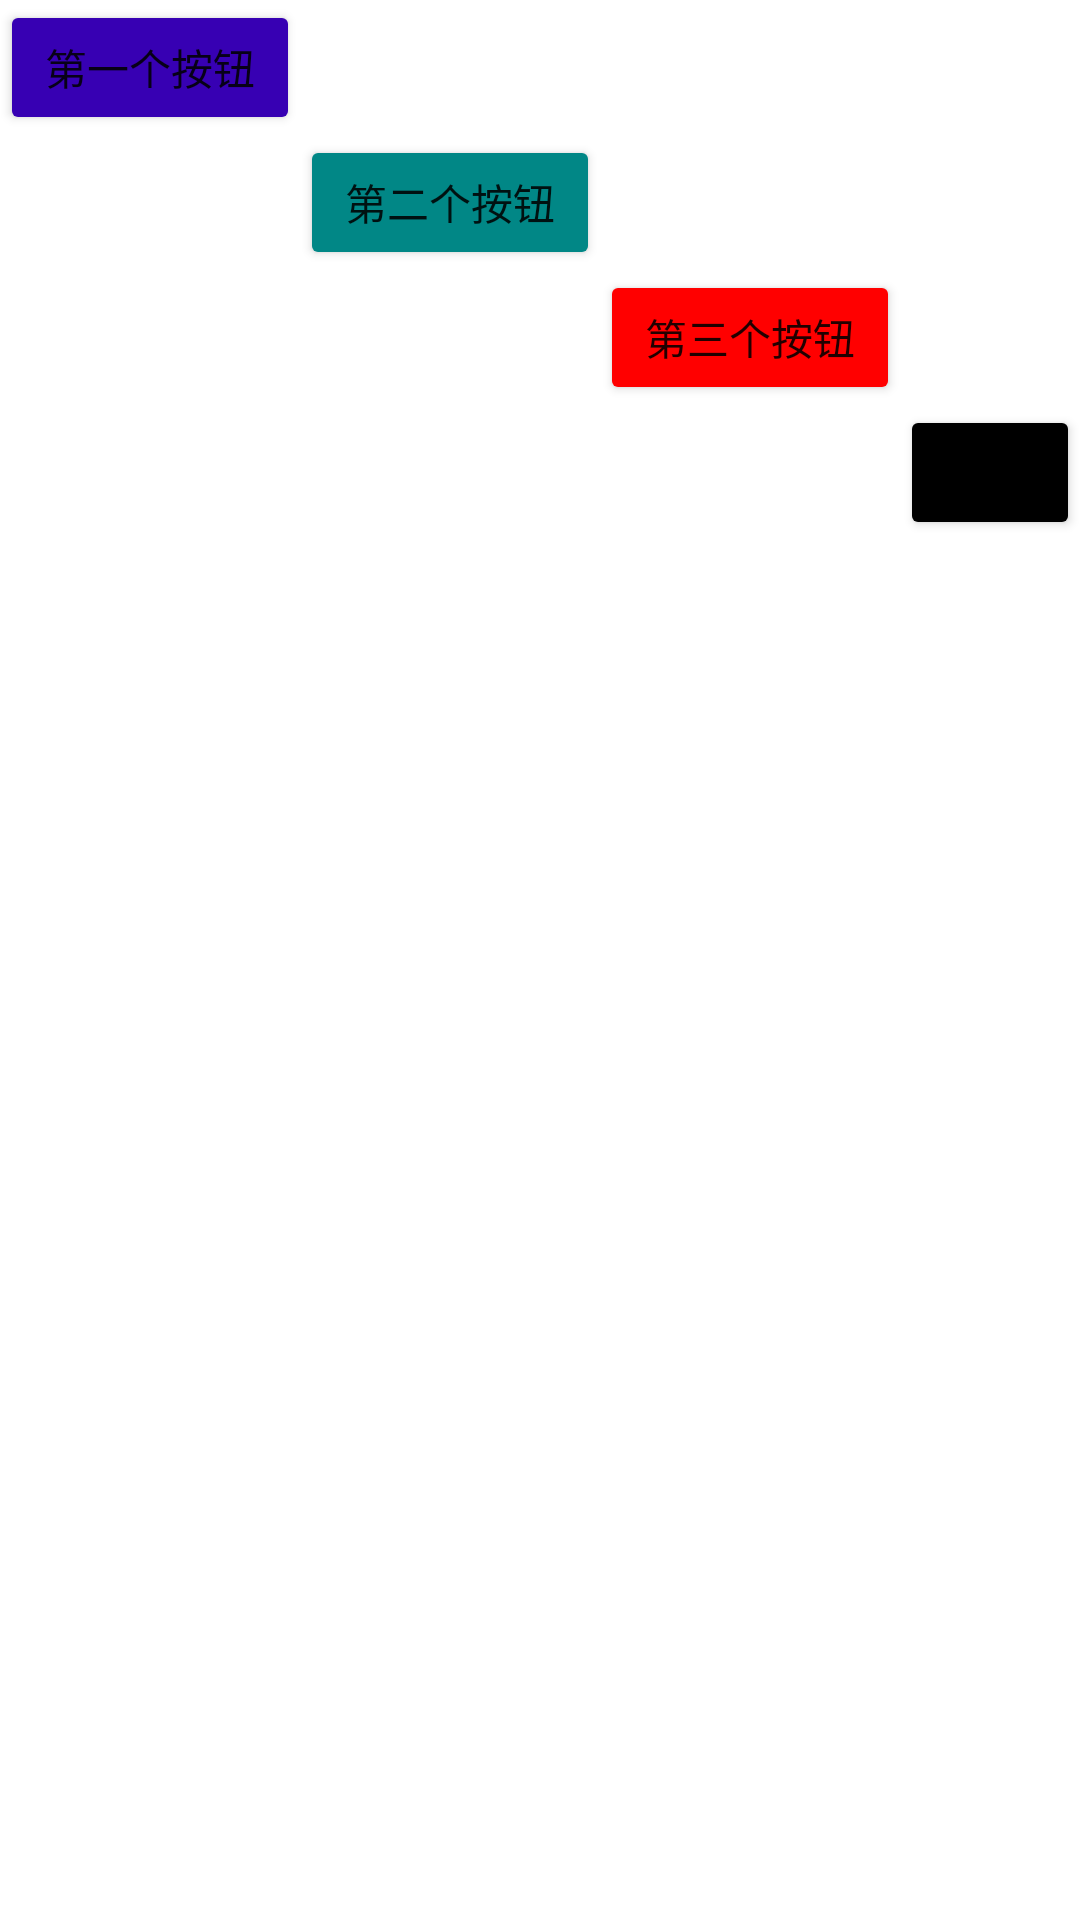

Here is an Android app screen rendered from its layout file. Give the layout XML and the strings, colors and styles it references.
<!-- AndroidManifest.xml: application theme Theme.MyApplication3 -->
<!-- res/layout/comps_relativelayout.xml -->
<?xml version="1.0" encoding="utf-8"?>
<RelativeLayout xmlns:android="http://schemas.android.com/apk/res/android"
    android:layout_width="match_parent"
    android:layout_height="match_parent"

    >

    <Button
        android:id="@+id/btn1"
        android:layout_width="100dp"
        android:layout_height="45dp"
        android:backgroundTint="@color/purple_700"
        android:insetTop="0dp"
        android:insetBottom="0dp"
        android:text="第一个按钮" />

    <Button
        android:id="@+id/btn2"
        android:layout_width="100dp"
        android:layout_height="45dp"
        android:backgroundTint="@color/teal_700"
        android:insetTop="0dp"
        android:layout_below="@+id/btn1"
        android:layout_toRightOf="@+id/btn1"
        android:insetBottom="0dp"
        android:text="第二个按钮" />

    <Button
        android:id="@+id/btn3"
        android:layout_width="100dp"
        android:layout_height="45dp"
        android:backgroundTint="#ff0000"
        android:insetTop="0dp"
        android:layout_below="@+id/btn2"
        android:layout_toRightOf="@+id/btn2"
        android:insetBottom="0dp"
        android:text="第三个按钮" />

    <Button
        android:id="@+id/btn4"
        android:layout_width="100dp"
        android:layout_height="45dp"
        android:backgroundTint="#000000"
        android:insetTop="0dp"
        android:layout_below="@+id/btn3"
        android:layout_toRightOf="@+id/btn3"
        android:insetBottom="0dp"
        android:text="第四个按钮" />
</RelativeLayout>
<!-- resources referenced by this layout -->
<resources>
  <style name="Theme.MyApplication3" parent="Theme.MaterialComponents.Light.NoActionBar">
          
          <item name="colorPrimary">@color/purple_500</item>
          <item name="colorPrimaryVariant">@color/purple_700</item>
          <item name="colorOnPrimary">@color/white</item>
          
          <item name="colorSecondary">@color/teal_200</item>
          <item name="colorSecondaryVariant">@color/teal_700</item>
          <item name="colorOnSecondary">@color/black</item>
          
          <item name="android:statusBarColor">?attr/colorPrimaryVariant</item>
          
      </style>
  <!-- not gathered from this repository: default colours our renderer supplied (Android Studio template values) -->
  <color name="purple_500">#FF6200EE</color>
  <color name="purple_700">#FF3700B3</color>
  <color name="teal_200">#FF03DAC5</color>
  <color name="teal_700">#FF018786</color>
  <color name="black">#FF000000</color>
  <color name="white">#FFFFFFFF</color>
</resources>
